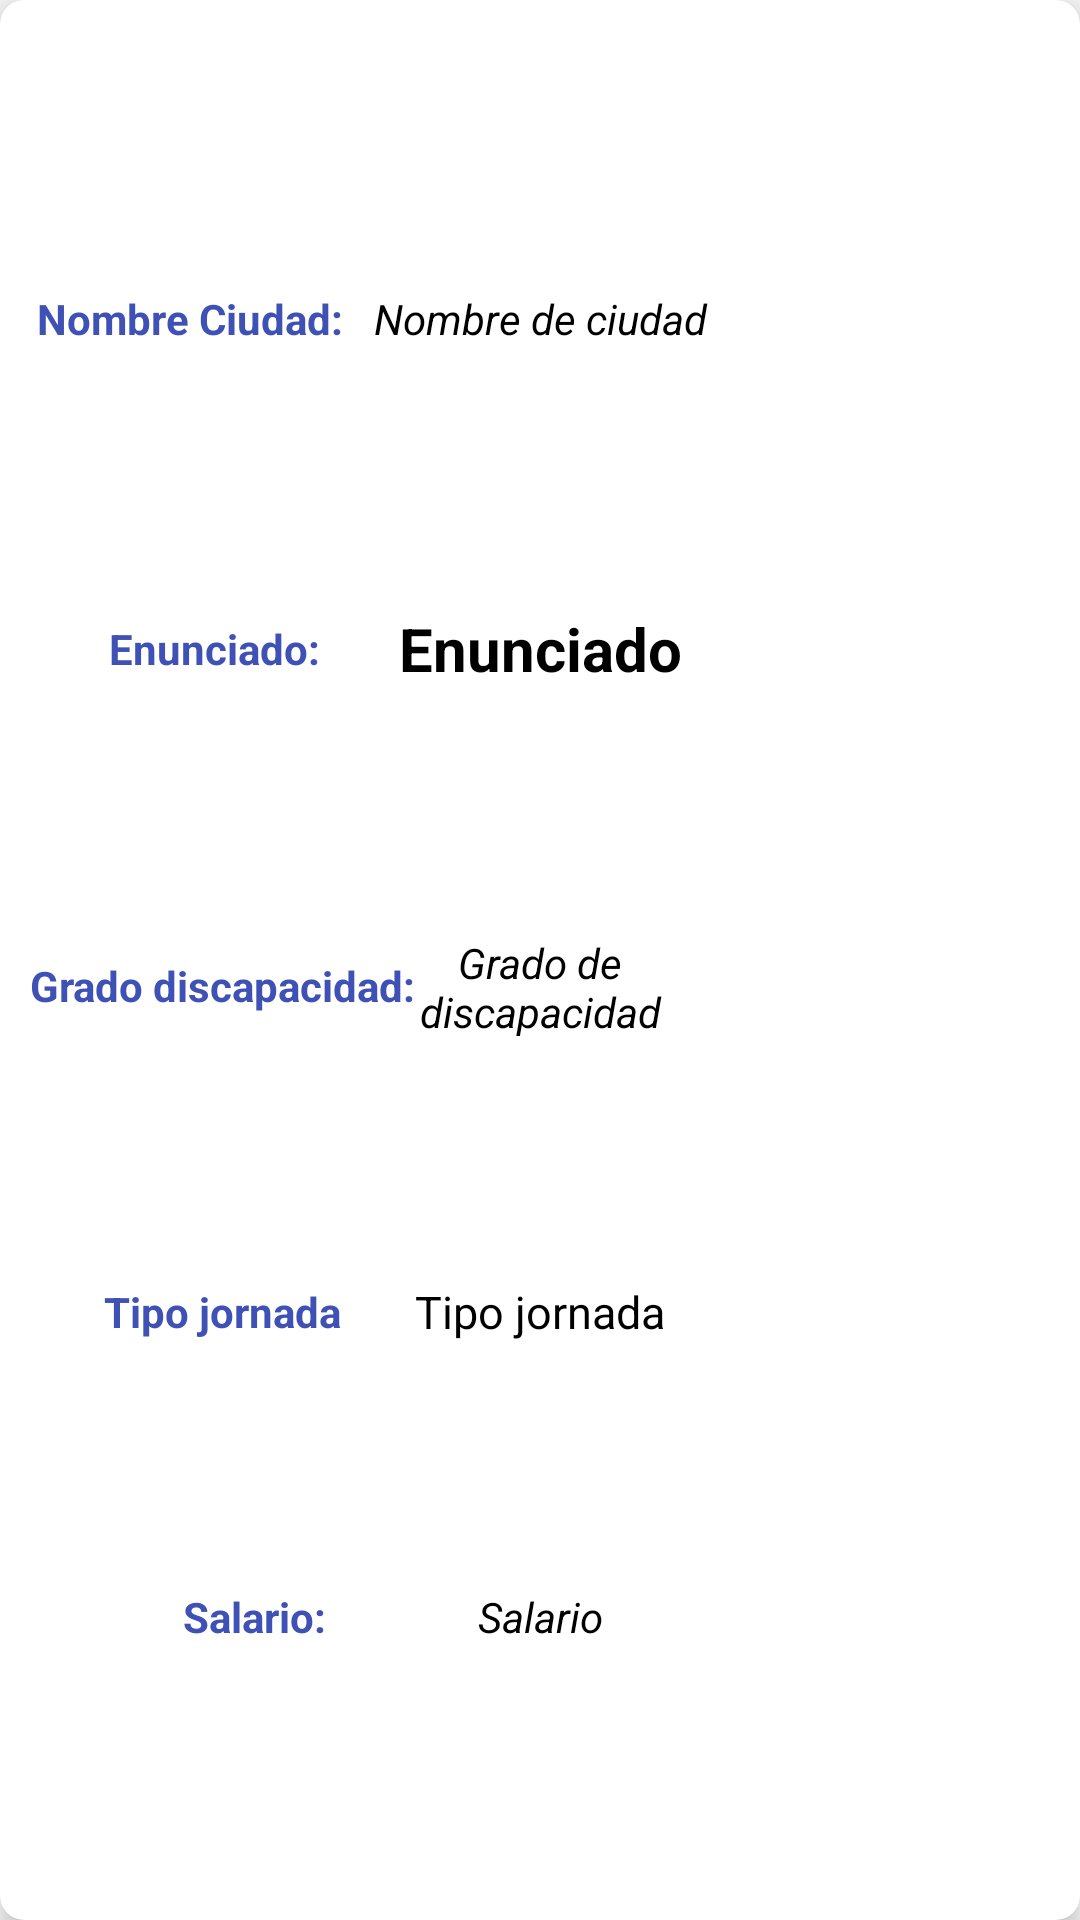

Write the Android layout XML for this screen, with the resource values it uses.
<!-- AndroidManifest.xml: application theme Theme.AssistoApp -->
<!-- res/layout/vista_anuncio_cuidados.xml -->
<?xml version="1.0" encoding="utf-8"?>
<androidx.cardview.widget.CardView
    xmlns:android="http://schemas.android.com/apk/res/android"
    xmlns:app="http://schemas.android.com/apk/res-auto"
    xmlns:tools="http://schemas.android.com/tools"
    app:cardElevation="5dp"
    android:layout_width="match_parent"
    android:layout_margin="9dp"
    app:cardCornerRadius="8dp"
    android:layout_height="240dp">

    <androidx.constraintlayout.widget.ConstraintLayout
        android:layout_width="match_parent"
        android:layout_height="match_parent"
        android:layout_margin="10dp"
        android:orientation="vertical">

        <TextView
            android:id="@+id/tvEnunciado"
            android:layout_width="wrap_content"
            android:layout_height="wrap_content"
            android:layout_alignParentTop="true"
            android:gravity="center"
            android:text="Enunciado"
            android:textSize="20sp"
            android:textStyle="bold"
            android:textColor="@color/black"
            app:layout_constraintBottom_toTopOf="@+id/tvGradodiscapacidad"
            app:layout_constraintEnd_toEndOf="parent"
            app:layout_constraintStart_toStartOf="parent"
            app:layout_constraintTop_toBottomOf="@+id/tvCiudad" />

        <TextView
            android:id="@+id/tvTipoJornada"
            android:layout_width="wrap_content"
            android:layout_height="wrap_content"
            android:gravity="center"
            android:text="Tipo jornada"
            android:textSize="15sp"
            android:textColor="@color/black"
            app:layout_constraintBottom_toTopOf="@+id/tvSalario"
            app:layout_constraintEnd_toEndOf="parent"
            app:layout_constraintStart_toStartOf="parent"
            app:layout_constraintTop_toBottomOf="@+id/tvGradodiscapacidad" />

        <TextView
            android:id="@+id/tvSalario"
            android:layout_width="wrap_content"
            android:layout_height="wrap_content"
            android:layout_alignParentEnd="true"
            android:layout_alignParentBottom="true"
            android:gravity="center"
            android:text="Salario"
            android:textStyle="italic"
            android:textColor="@color/black"
            app:layout_constraintBottom_toBottomOf="parent"
            app:layout_constraintEnd_toEndOf="parent"
            app:layout_constraintStart_toStartOf="parent"
            app:layout_constraintTop_toBottomOf="@+id/tvTipoJornada" />

        <TextView
            android:id="@+id/tvGradodiscapacidad"
            android:layout_width="83dp"
            android:layout_height="34dp"
            android:layout_alignParentEnd="true"
            android:layout_alignParentBottom="true"
            android:text="Grado de discapacidad"
            android:gravity="center"
            android:textStyle="italic"
            android:textColor="@color/black"
            app:layout_constraintBottom_toTopOf="@+id/tvTipoJornada"
            app:layout_constraintEnd_toEndOf="parent"
            app:layout_constraintStart_toStartOf="parent"
            app:layout_constraintTop_toBottomOf="@+id/tvEnunciado" />

        <TextView
            android:id="@+id/tvCiudad"
            android:layout_width="127dp"
            android:layout_height="29dp"
            android:layout_alignParentEnd="true"
            android:layout_alignParentBottom="true"
            android:text="Nombre de ciudad"
            android:gravity="center"
            android:textStyle="italic"
            android:textColor="@color/black"
            app:layout_constraintBottom_toTopOf="@+id/tvEnunciado"
            app:layout_constraintEnd_toEndOf="parent"
            app:layout_constraintStart_toStartOf="parent"
            app:layout_constraintTop_toTopOf="parent" />

        <TextView
            android:id="@+id/textView5"
            android:layout_width="wrap_content"
            android:layout_height="wrap_content"
            android:text="Salario:"
            android:textStyle="bold"
            android:textColor="#3F51B5"
            app:layout_constraintBottom_toBottomOf="@+id/tvSalario"
            app:layout_constraintEnd_toStartOf="@+id/tvSalario"
            app:layout_constraintStart_toStartOf="parent"
            app:layout_constraintTop_toTopOf="@+id/tvSalario" />

        <TextView
            android:id="@+id/textView4"
            android:layout_width="wrap_content"
            android:layout_height="wrap_content"
            android:text="Tipo jornada"
            android:textStyle="bold"
            android:textColor="#3F51B5"
            app:layout_constraintBottom_toBottomOf="@+id/tvTipoJornada"
            app:layout_constraintEnd_toStartOf="@+id/tvTipoJornada"
            app:layout_constraintStart_toStartOf="parent"
            app:layout_constraintTop_toTopOf="@+id/tvTipoJornada" />

        <TextView
            android:id="@+id/textView3"
            android:layout_width="wrap_content"
            android:layout_height="wrap_content"
            android:text="Grado discapacidad:"
            android:textStyle="bold"
            android:textColor="#3F51B5"
            app:layout_constraintBottom_toBottomOf="@+id/tvGradodiscapacidad"
            app:layout_constraintEnd_toStartOf="@+id/tvGradodiscapacidad"
            app:layout_constraintStart_toStartOf="parent"
            app:layout_constraintTop_toTopOf="@+id/tvGradodiscapacidad" />

        <TextView
            android:id="@+id/textView2"
            android:layout_width="wrap_content"
            android:layout_height="wrap_content"
            android:text="Enunciado:"
            android:textStyle="bold"
            android:textColor="#3F51B5"
            app:layout_constraintBottom_toBottomOf="@+id/tvEnunciado"
            app:layout_constraintEnd_toStartOf="@+id/tvEnunciado"
            app:layout_constraintStart_toStartOf="parent"
            app:layout_constraintTop_toTopOf="@+id/tvEnunciado" />

        <TextView
            android:id="@+id/textView1"
            android:layout_width="wrap_content"
            android:layout_height="wrap_content"
            android:text="Nombre Ciudad:"
            android:textStyle="bold"
            android:textColor="#3F51B5"
            app:layout_constraintBottom_toBottomOf="@+id/tvCiudad"
            app:layout_constraintEnd_toStartOf="@+id/tvCiudad"
            app:layout_constraintStart_toStartOf="parent"
            app:layout_constraintTop_toTopOf="@+id/tvCiudad" />


    </androidx.constraintlayout.widget.ConstraintLayout>


</androidx.cardview.widget.CardView>
<!-- resources referenced by this layout -->
<resources>
  <style name="Theme.AssistoApp" parent="Theme.AppCompat.DayNight.DarkActionBar">
          
          <item name="colorPrimary">@color/purple_500</item>
          <item name="colorPrimaryVariant">@color/purple_700</item>
          <item name="colorOnPrimary">@color/white</item>
          
          <item name="colorSecondary">@color/teal_200</item>
          <item name="colorSecondaryVariant">@color/teal_700</item>
          <item name="colorOnSecondary">@color/black</item>
          
          <item name="android:statusBarColor">?attr/colorPrimaryVariant</item>
          <item name="windowActionBar">false</item>
          <item name="windowNoTitle">true</item>
          
      </style>
  <!-- not gathered from this repository: default colours our renderer supplied (Android Studio template values) -->
  <color name="purple_500">#FF6200EE</color>
  <color name="purple_700">#FF3700B3</color>
  <color name="teal_200">#FF03DAC5</color>
  <color name="teal_700">#FF018786</color>
  <color name="black">#FF000000</color>
  <color name="white">#FFFFFFFF</color>
</resources>
